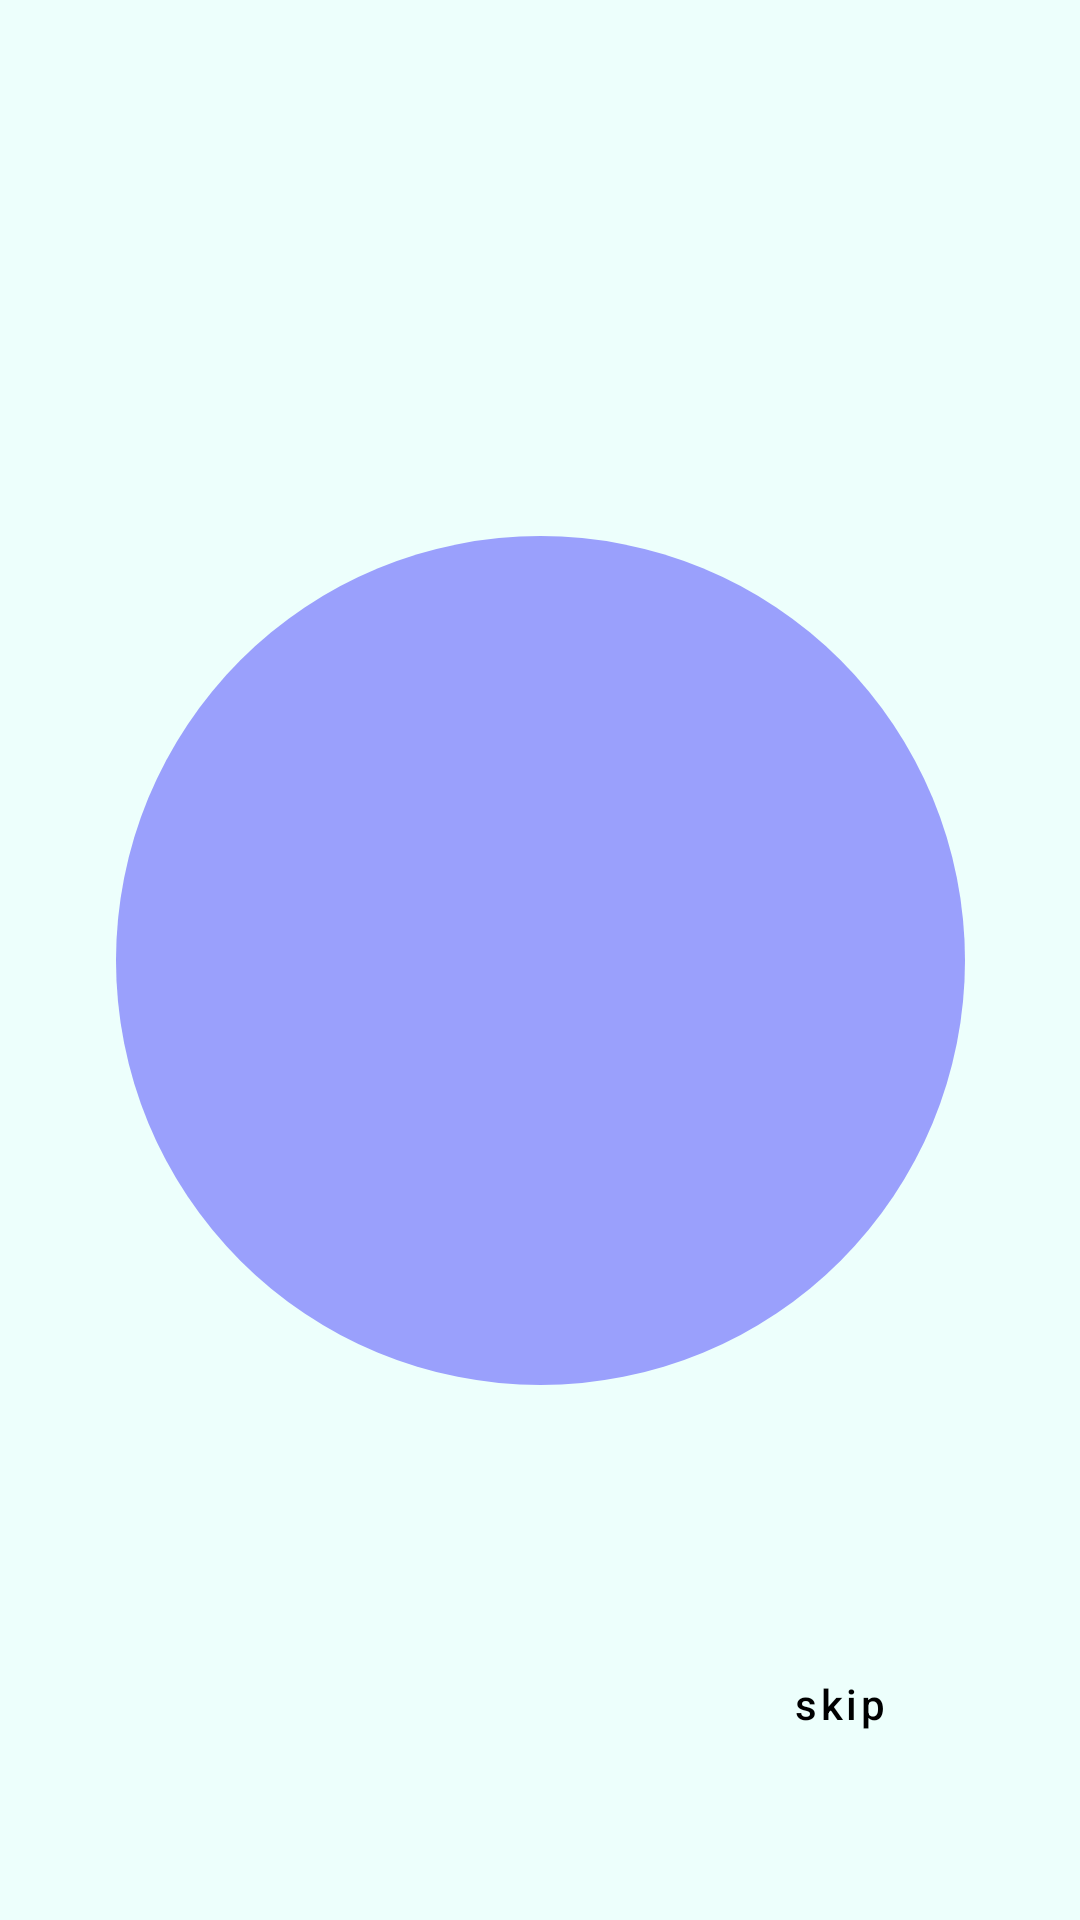

Write the Android layout XML for this screen, with the resource values it uses.
<!-- AndroidManifest.xml: application theme Theme.GeekBankAndroid -->
<!-- res/layout/fragment_main_on_boarding.xml -->
<?xml version="1.0" encoding="utf-8"?>
<androidx.constraintlayout.widget.ConstraintLayout xmlns:android="http://schemas.android.com/apk/res/android"
    xmlns:app="http://schemas.android.com/apk/res-auto"
    android:layout_width="match_parent"
    android:layout_height="match_parent"
    android:background="@color/bottom_sheet_color">

    <ImageView
        android:layout_width="wrap_content"
        android:layout_height="wrap_content"
        android:src="@drawable/ic_ellipsethird"
        app:layout_constraintBottom_toBottomOf="parent"
        app:layout_constraintLeft_toLeftOf="parent"
        app:layout_constraintRight_toRightOf="parent"
        app:layout_constraintTop_toTopOf="parent" />

    <androidx.viewpager2.widget.ViewPager2
        android:id="@+id/viewPager"
        android:layout_width="match_parent"
        android:layout_height="match_parent"
        app:layout_constraintBottom_toBottomOf="parent"
        app:layout_constraintEnd_toEndOf="parent"
        app:layout_constraintStart_toStartOf="parent"
        app:layout_constraintTop_toTopOf="parent" />


    <LinearLayout
        android:id="@+id/viewPagerIndicator"
        android:layout_width="wrap_content"
        android:layout_height="wrap_content"
        android:layout_marginStart="32dp"
        android:layout_marginBottom="48dp"
        android:gravity="center"
        android:orientation="horizontal"
        app:layout_constraintBottom_toBottomOf="parent"
        app:layout_constraintStart_toStartOf="parent">

    </LinearLayout>

    <com.google.android.material.floatingactionbutton.ExtendedFloatingActionButton
        android:id="@+id/floatingActionButton"
        style="@style/Widget.MaterialComponents.Button.TextButton"
        android:layout_width="wrap_content"
        android:layout_height="wrap_content"
        android:layout_marginEnd="32dp"
        android:layout_marginBottom="48dp"
        android:text="skip"
        android:textAllCaps="false"
        android:textColor="@color/black"
        app:layout_constraintBottom_toBottomOf="parent"
        app:layout_constraintEnd_toEndOf="parent" />


</androidx.constraintlayout.widget.ConstraintLayout>
<!-- resources referenced by this layout -->
<resources>
  <color name="black">#FF000000</color>
  <color name="bottom_sheet_color">#EDFFFC</color>
  <!-- drawable ic_ellipsethird (drawable) -->
  <vector xmlns:android="http://schemas.android.com/apk/res/android"
      android:width="283dp"
      android:height="283dp"
      android:viewportWidth="283"
      android:viewportHeight="283">
    <path
        android:pathData="M141.5,141.5m-141.5,0a141.5,141.5 0,1 1,283 0a141.5,141.5 0,1 1,-283 0"
        android:fillColor="#9AA0FC"/>
  </vector>
  <style name="Theme.GeekBankAndroid" parent="Theme.MaterialComponents.DayNight.NoActionBar">
          
          <item name="colorPrimary">@color/purple_500</item>
          <item name="colorPrimaryVariant">@color/purple_700</item>
          <item name="colorOnPrimary">@color/white</item>
          
          <item name="colorSecondary">@color/teal_200</item>
          <item name="colorSecondaryVariant">@color/teal_700</item>
          <item name="colorOnSecondary">@color/black</item>
          
          <item name="android:statusBarColor">@color/black</item>
          <item name="colorPrimaryDark">@color/black</item>
          
      </style>
  <color name="purple_500">#FF6200EE</color>
  <color name="purple_700">#FF3700B3</color>
  <color name="white">#FFFFFFFF</color>
  <color name="teal_200">#FF03DAC5</color>
  <color name="teal_700">#FF018786</color>
</resources>
